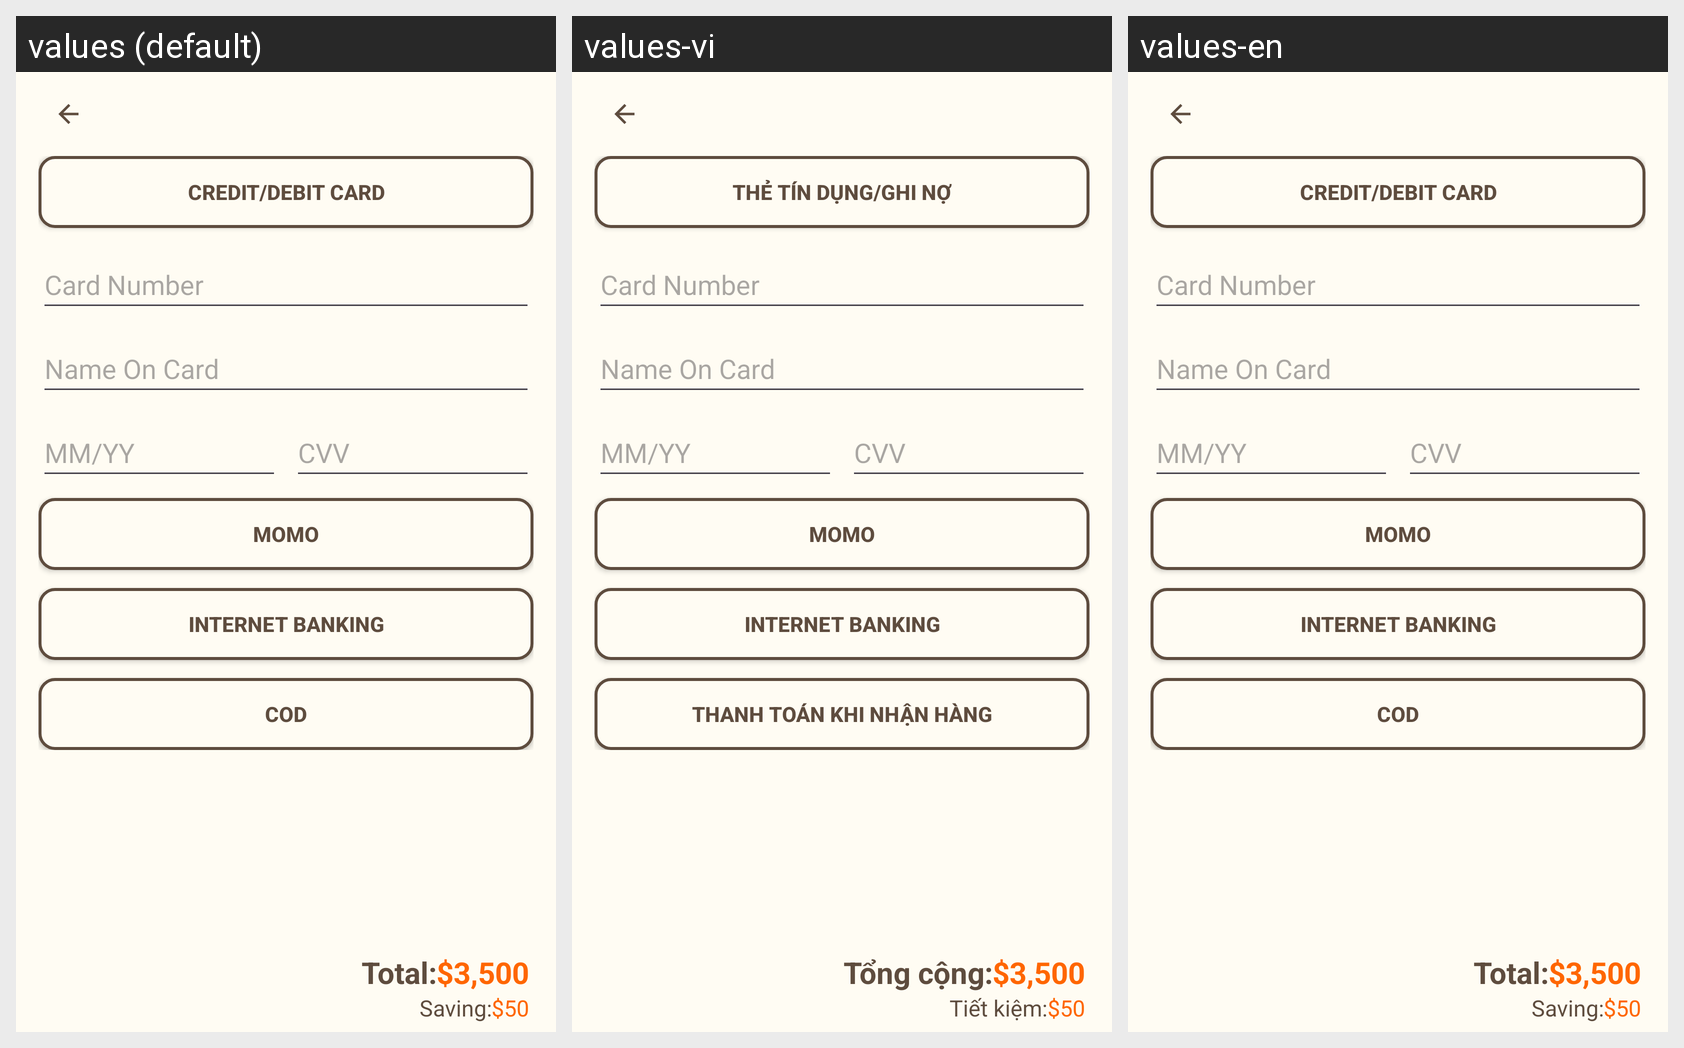

The same Android screen rendered under several of its app's locales, left to right. List the strings drawn on it with the default value and each locale's translation.
Android screen res/layout/activity_payment_method.xml rendered under 3 locales, left to right: values (default), values-vi, values-en. Device: Nexus 5 (rendered at 1080×1920; each locale shown at half size, 540×960, under a caption strip naming it); theme Theme.EvoCasa.
Strings drawn on this screen, with the default value and each locale's value (text and hints the layout hard-codes, and strings that could not be matched under every locale, appear in the picture but are not listed):

title_card
  values: Credit/Debit Card
  values-vi: Thẻ tín dụng/Ghi nợ
  values-en: Credit/Debit Card

title_momo
  values: MOMO
  values-vi: MOMO
  values-en: MOMO

title_banking
  values: Internet Banking
  values-vi: Internet Banking
  values-en: Internet Banking

title_cod
  values: COD
  values-vi: Thanh toán khi nhận hàng
  values-en: COD

title_total
  values: Total:
  values-vi: Tổng cộng:
  values-en: Total:

title_saving
  values: Saving:
  values-vi: Tiết kiệm:
  values-en: Saving:
